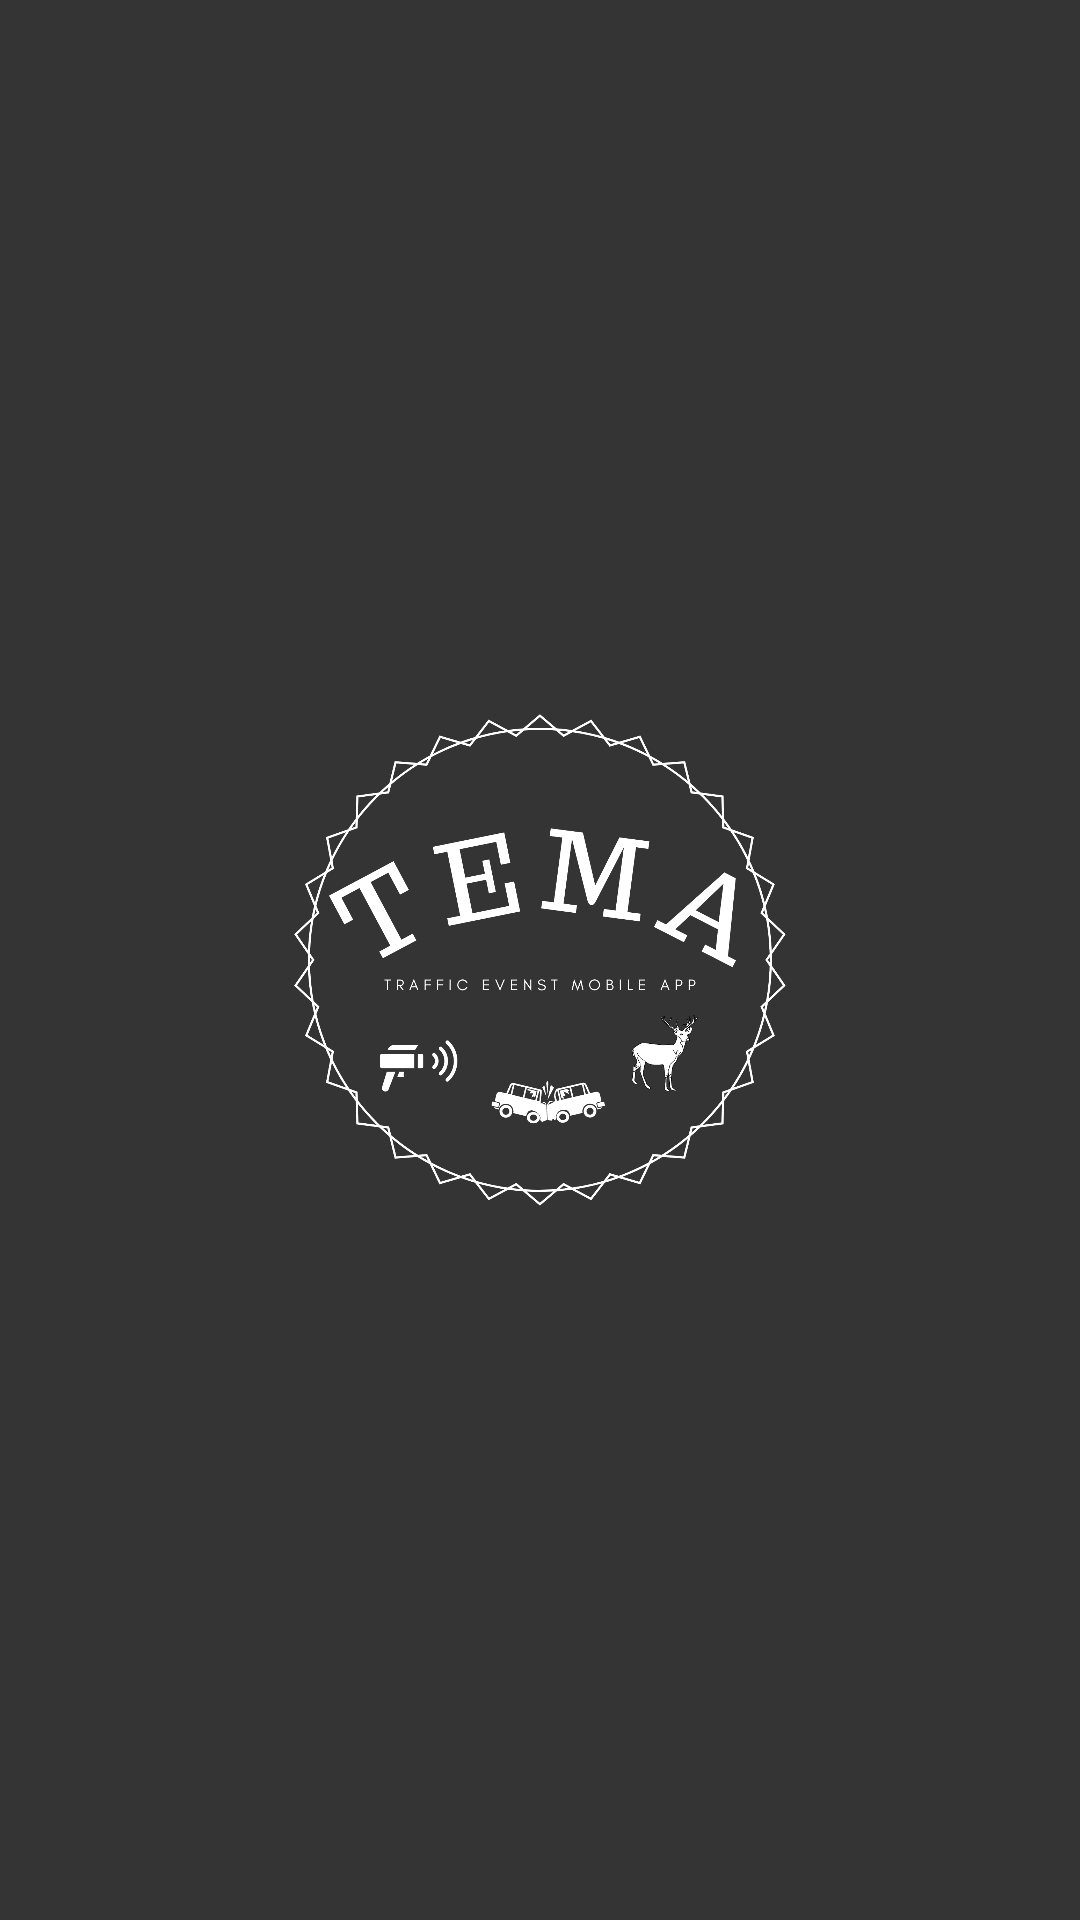

Android layout source for this screen:
<!-- AndroidManifest.xml: application theme Theme.TrafficEventsApp -->
<!-- res/layout/activity_main.xml -->
<?xml version="1.0" encoding="utf-8"?>
<androidx.constraintlayout.widget.ConstraintLayout xmlns:android="http://schemas.android.com/apk/res/android"
    xmlns:app="http://schemas.android.com/apk/res-auto"
    xmlns:tools="http://schemas.android.com/tools"
    android:layout_width="match_parent"
    android:layout_height="match_parent"
    tools:context=".MainActivity"
    android:background="#353434">


    <ImageView
        android:id="@+id/logo_icon_startup"
        android:layout_width="182dp"
        android:layout_height="450dp"
        android:contentDescription="@string/logo_icon"
        app:layout_constraintBottom_toBottomOf="parent"
        app:layout_constraintEnd_toEndOf="parent"
        app:layout_constraintStart_toStartOf="parent"
        app:layout_constraintTop_toTopOf="parent"
        app:srcCompat="@drawable/ic_tema" />
</androidx.constraintlayout.widget.ConstraintLayout>
<!-- resources referenced by this layout -->
<resources>
  <!-- drawable ic_tema: png bitmap (drawable-v24, 143679 bytes) -->
  <string name="logo_icon">Logo Icon</string>
  <style name="Theme.TrafficEventsApp" parent="Theme.MaterialComponents.DayNight.DarkActionBar">
          
          <item name="colorPrimary">@color/purple_500</item>
          <item name="colorPrimaryVariant">@color/purple_700</item>
          <item name="colorOnPrimary">@color/white</item>
          
          <item name="colorSecondary">@color/teal_200</item>
          <item name="colorSecondaryVariant">@color/teal_700</item>
          <item name="colorOnSecondary">@color/black</item>
          
          <item name="android:statusBarColor">?attr/colorPrimaryVariant</item>
          
      </style>
  <color name="purple_500">#FF6200EE</color>
  <color name="purple_700">#FF3700B3</color>
  <color name="white">#FFFFFFFF</color>
  <color name="teal_200">#FF03DAC5</color>
  <color name="teal_700">#FF018786</color>
  <color name="black">#FF000000</color>
</resources>
